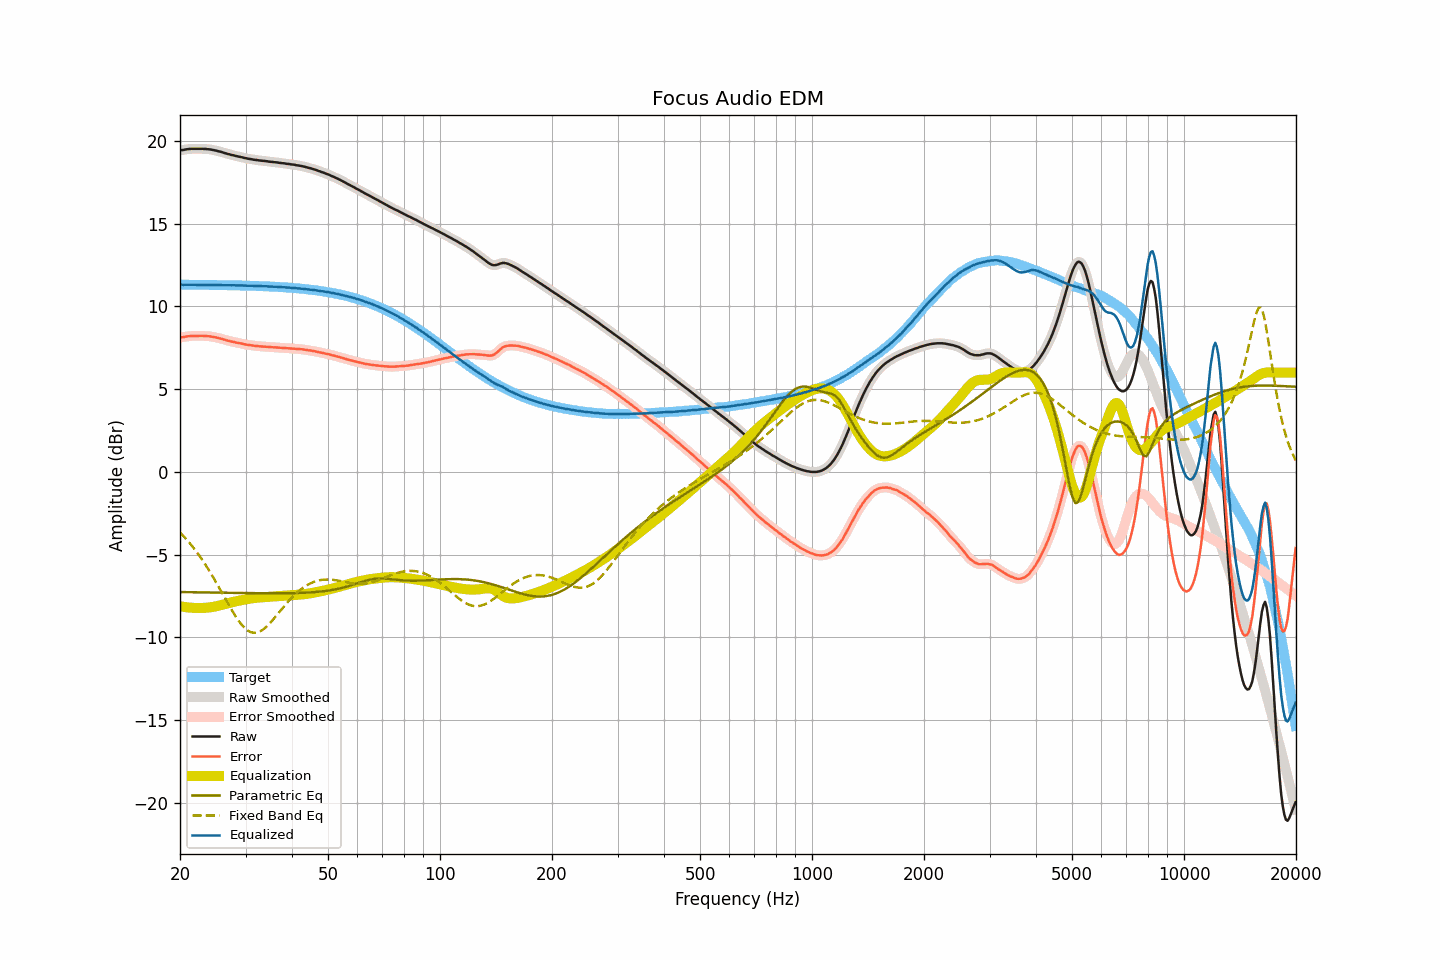

Data behind this chart, as committed beside it:
frequency, raw, smoothed, error, error_smoothed, equalization, parametric_eq, fixed_band_eq, equalized_raw, equalized_smoothed, target
20.00, 19.43, 19.43, 8.12, 8.12, -8.11, -7.26, -3.65, 11.32, 11.31, 11.31
20.20, 19.44, 19.44, 8.13, 8.13, -8.13, -7.26, -3.76, 11.31, 11.31, 11.31
20.40, 19.45, 19.46, 8.14, 8.15, -8.15, -7.26, -3.86, 11.30, 11.31, 11.31
20.61, 19.47, 19.47, 8.16, 8.16, -8.16, -7.26, -3.96, 11.30, 11.31, 11.31
20.81, 19.49, 19.49, 8.18, 8.18, -8.18, -7.26, -4.07, 11.31, 11.31, 11.31
21.02, 19.50, 19.50, 8.19, 8.19, -8.19, -7.27, -4.18, 11.31, 11.31, 11.31
21.23, 19.51, 19.51, 8.20, 8.20, -8.20, -7.27, -4.30, 11.31, 11.31, 11.31
21.44, 19.52, 19.52, 8.21, 8.21, -8.21, -7.27, -4.42, 11.31, 11.31, 11.31
21.66, 19.52, 19.52, 8.21, 8.22, -8.21, -7.27, -4.54, 11.31, 11.31, 11.31
21.87, 19.52, 19.52, 8.22, 8.22, -8.22, -7.27, -4.66, 11.30, 11.30, 11.30
22.09, 19.52, 19.52, 8.22, 8.22, -8.22, -7.27, -4.79, 11.30, 11.30, 11.30
22.31, 19.52, 19.52, 8.22, 8.22, -8.22, -7.27, -4.92, 11.30, 11.30, 11.30
22.54, 19.52, 19.52, 8.22, 8.22, -8.22, -7.28, -5.06, 11.30, 11.30, 11.30
22.76, 19.52, 19.52, 8.22, 8.22, -8.22, -7.28, -5.20, 11.30, 11.30, 11.30
22.99, 19.52, 19.52, 8.22, 8.22, -8.22, -7.28, -5.34, 11.30, 11.30, 11.30
23.22, 19.51, 19.51, 8.21, 8.21, -8.21, -7.28, -5.48, 11.30, 11.30, 11.30
23.45, 19.51, 19.51, 8.21, 8.21, -8.21, -7.28, -5.63, 11.30, 11.30, 11.30
23.69, 19.50, 19.50, 8.20, 8.20, -8.20, -7.28, -5.79, 11.30, 11.30, 11.30
23.92, 19.49, 19.49, 8.19, 8.20, -8.19, -7.28, -5.94, 11.30, 11.30, 11.30
24.16, 19.48, 19.48, 8.19, 8.18, -8.18, -7.29, -6.10, 11.30, 11.30, 11.29
24.40, 19.46, 19.46, 8.17, 8.17, -8.17, -7.29, -6.26, 11.29, 11.29, 11.29
24.65, 19.44, 19.44, 8.15, 8.15, -8.15, -7.29, -6.43, 11.29, 11.29, 11.29
24.89, 19.42, 19.42, 8.13, 8.13, -8.13, -7.29, -6.59, 11.29, 11.29, 11.29
25.14, 19.40, 19.40, 8.11, 8.11, -8.11, -7.29, -6.76, 11.29, 11.29, 11.29
25.39, 19.37, 19.37, 8.08, 8.09, -8.08, -7.29, -6.93, 11.29, 11.29, 11.29
25.65, 19.35, 19.35, 8.06, 8.06, -8.06, -7.30, -7.11, 11.29, 11.29, 11.29
25.91, 19.32, 19.32, 8.04, 8.03, -8.03, -7.30, -7.28, 11.29, 11.29, 11.29
26.16, 19.29, 19.29, 8.01, 8.01, -8.01, -7.30, -7.45, 11.28, 11.29, 11.28
26.43, 19.26, 19.26, 7.98, 7.98, -7.98, -7.30, -7.63, 11.28, 11.28, 11.28
26.69, 19.23, 19.23, 7.95, 7.95, -7.95, -7.30, -7.80, 11.28, 11.28, 11.28
26.96, 19.20, 19.20, 7.92, 7.92, -7.93, -7.30, -7.98, 11.27, 11.28, 11.28
27.23, 19.18, 19.18, 7.90, 7.90, -7.90, -7.31, -8.15, 11.28, 11.27, 11.28
27.50, 19.15, 19.15, 7.88, 7.88, -7.88, -7.31, -8.31, 11.27, 11.28, 11.27
27.77, 19.13, 19.13, 7.86, 7.86, -7.86, -7.31, -8.48, 11.27, 11.27, 11.27
28.05, 19.11, 19.11, 7.84, 7.83, -7.84, -7.31, -8.64, 11.27, 11.27, 11.27
28.33, 19.08, 19.08, 7.81, 7.81, -7.81, -7.31, -8.78, 11.27, 11.27, 11.27
28.62, 19.06, 19.06, 7.79, 7.79, -7.79, -7.31, -8.93, 11.27, 11.27, 11.27
28.90, 19.04, 19.04, 7.78, 7.78, -7.77, -7.31, -9.06, 11.27, 11.27, 11.26
29.19, 19.02, 19.02, 7.76, 7.76, -7.75, -7.32, -9.19, 11.27, 11.27, 11.26
29.48, 19.00, 19.00, 7.74, 7.74, -7.73, -7.32, -9.30, 11.26, 11.26, 11.26
29.78, 18.97, 18.97, 7.71, 7.72, -7.72, -7.32, -9.41, 11.25, 11.26, 11.26
30.08, 18.95, 18.95, 7.70, 7.70, -7.70, -7.32, -9.49, 11.25, 11.25, 11.25
30.38, 18.93, 18.93, 7.68, 7.68, -7.68, -7.32, -9.57, 11.25, 11.25, 11.25
30.68, 18.91, 18.91, 7.66, 7.66, -7.66, -7.32, -9.63, 11.25, 11.25, 11.25
30.99, 18.90, 18.90, 7.65, 7.65, -7.65, -7.32, -9.68, 11.25, 11.25, 11.25
31.30, 18.88, 18.88, 7.64, 7.64, -7.64, -7.33, -9.70, 11.24, 11.24, 11.24
31.61, 18.86, 18.86, 7.62, 7.63, -7.62, -7.33, -9.72, 11.24, 11.24, 11.24
31.93, 18.85, 18.85, 7.61, 7.61, -7.61, -7.33, -9.71, 11.24, 11.24, 11.24
32.24, 18.84, 18.84, 7.61, 7.60, -7.60, -7.33, -9.70, 11.24, 11.23, 11.23
32.57, 18.82, 18.82, 7.59, 7.59, -7.59, -7.33, -9.67, 11.23, 11.23, 11.23
32.89, 18.81, 18.81, 7.58, 7.58, -7.59, -7.33, -9.63, 11.22, 11.22, 11.23
33.22, 18.80, 18.80, 7.58, 7.58, -7.58, -7.33, -9.57, 11.22, 11.22, 11.22
33.55, 18.79, 18.79, 7.57, 7.57, -7.57, -7.33, -9.50, 11.22, 11.22, 11.22
33.89, 18.78, 18.78, 7.57, 7.57, -7.56, -7.33, -9.42, 11.22, 11.22, 11.21
34.23, 18.77, 18.77, 7.56, 7.56, -7.56, -7.33, -9.33, 11.21, 11.21, 11.21
34.57, 18.75, 18.75, 7.54, 7.55, -7.55, -7.33, -9.24, 11.20, 11.20, 11.21
34.92, 18.74, 18.74, 7.54, 7.54, -7.54, -7.33, -9.14, 11.20, 11.20, 11.20
35.27, 18.73, 18.73, 7.53, 7.53, -7.54, -7.34, -9.03, 11.19, 11.19, 11.20
35.62, 18.72, 18.72, 7.53, 7.53, -7.53, -7.34, -8.91, 11.19, 11.19, 11.19
35.97, 18.71, 18.71, 7.52, 7.52, -7.52, -7.34, -8.80, 11.19, 11.19, 11.19
... 635 more rows
